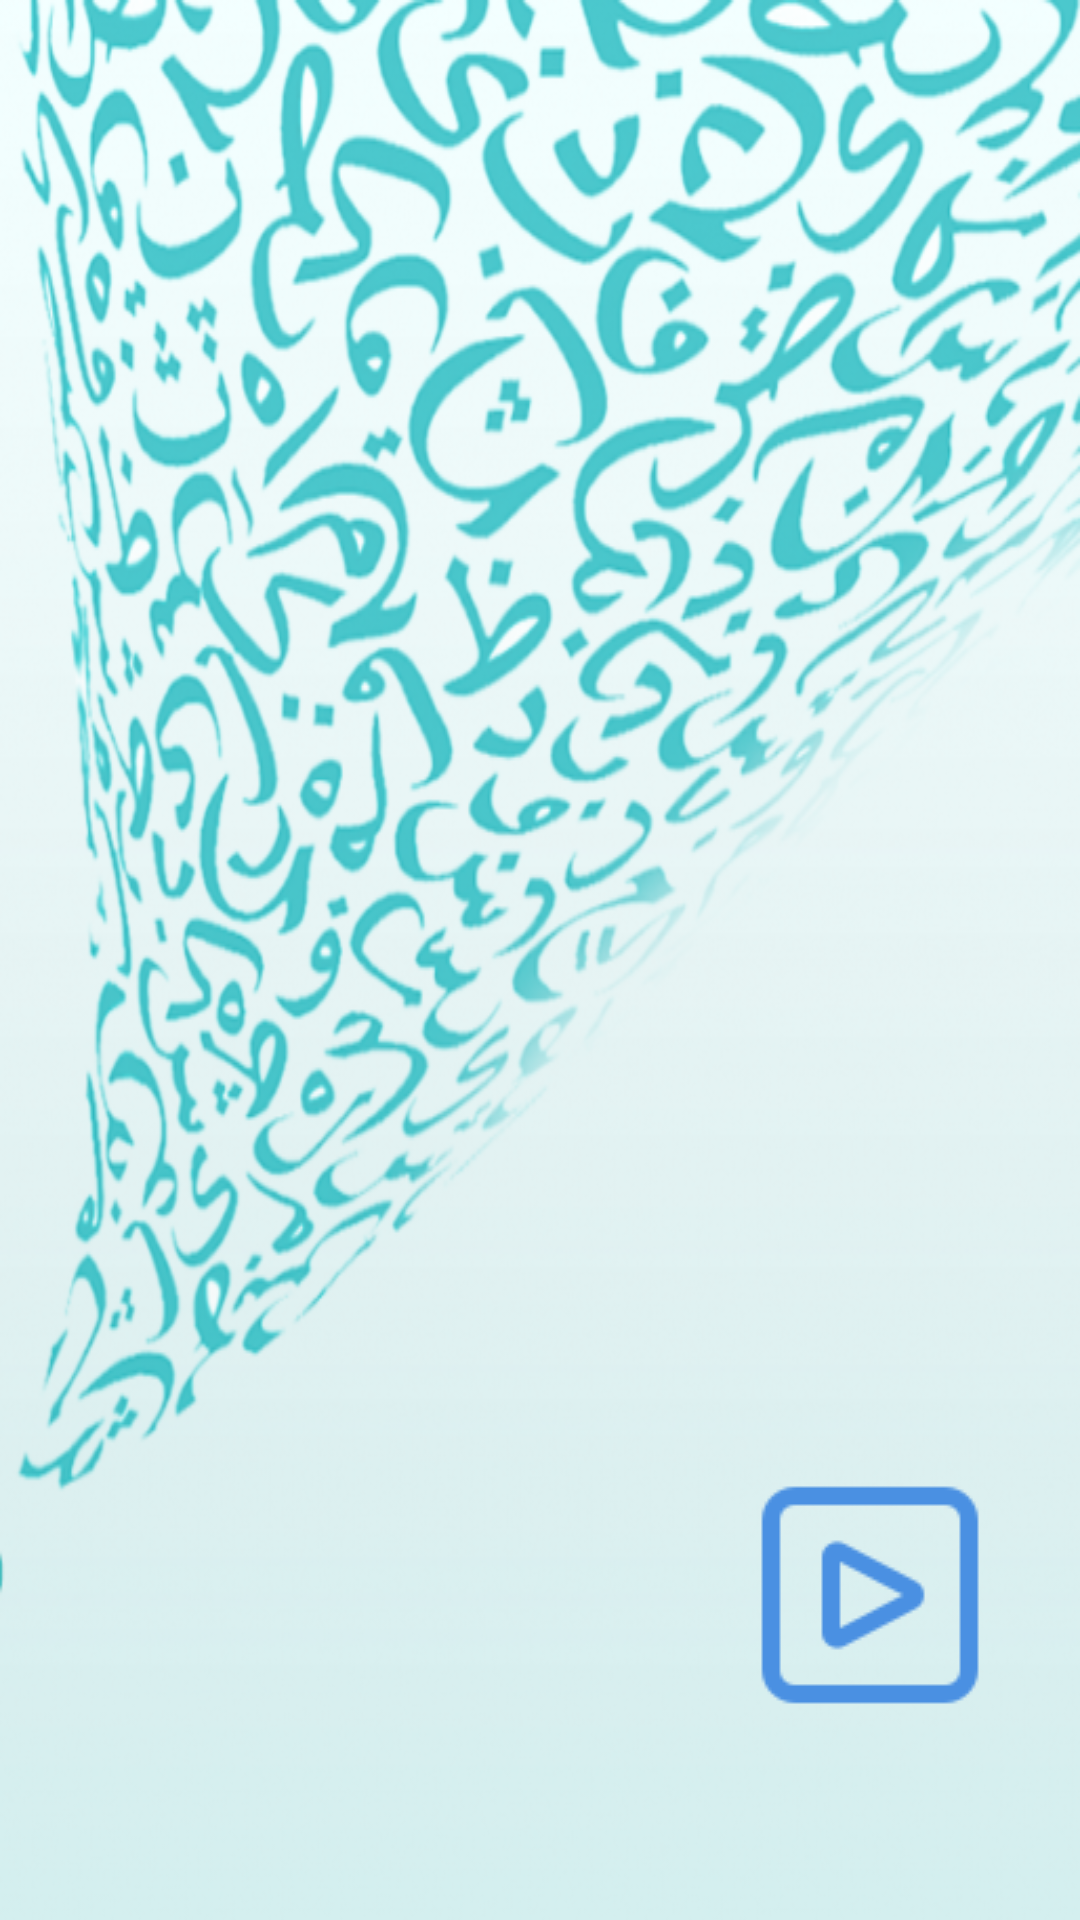

Produce the Android XML layout that renders to this screen, including the resource entries it uses.
<!-- AndroidManifest.xml: application theme AppTheme -->
<!-- res/layout/activity_main.xml -->
<?xml version="1.0" encoding="utf-8"?>

<androidx.constraintlayout.widget.ConstraintLayout xmlns:android="http://schemas.android.com/apk/res/android"
    xmlns:app="http://schemas.android.com/apk/res-auto"
    xmlns:tools="http://schemas.android.com/tools"
    android:layout_width="match_parent"
    android:layout_height="match_parent"
    tools:context="com.alnamaa.arabic_quiz.ui.MainActivity"
    android:background="@drawable/xxxxxxxg"
    >

    <ImageButton
        android:id="@+id/buttonStart"
        android:layout_width="wrap_content"
        android:layout_height="wrap_content"
        android:background="#00FFFFFF"
        android:src="@drawable/x"
        app:layout_constraintBottom_toBottomOf="parent"
        app:layout_constraintEnd_toEndOf="parent"
        app:layout_constraintHorizontal_bias="0.917"
        app:layout_constraintStart_toStartOf="parent"
        app:layout_constraintTop_toTopOf="parent"
        app:layout_constraintVertical_bias="0.889" />

</androidx.constraintlayout.widget.ConstraintLayout>
<!-- resources referenced by this layout -->
<resources>
  <!-- drawable x: png bitmap (drawable-v24, 2039 bytes) -->
  <!-- drawable xxxxxxxg: png bitmap (drawable-v24, 395178 bytes) -->
  <style name="AppTheme" parent="Theme.AppCompat.Light.NoActionBar">
          
          <item name="colorPrimary">@color/colorPrimary</item>
          <item name="colorPrimaryDark">#2196F3</item>
          <item name="colorAccent">@color/colorAccent</item>
  
      </style>
  <color name="colorPrimary">#6200EE</color>
  <color name="colorAccent">#03DAC5</color>
</resources>
